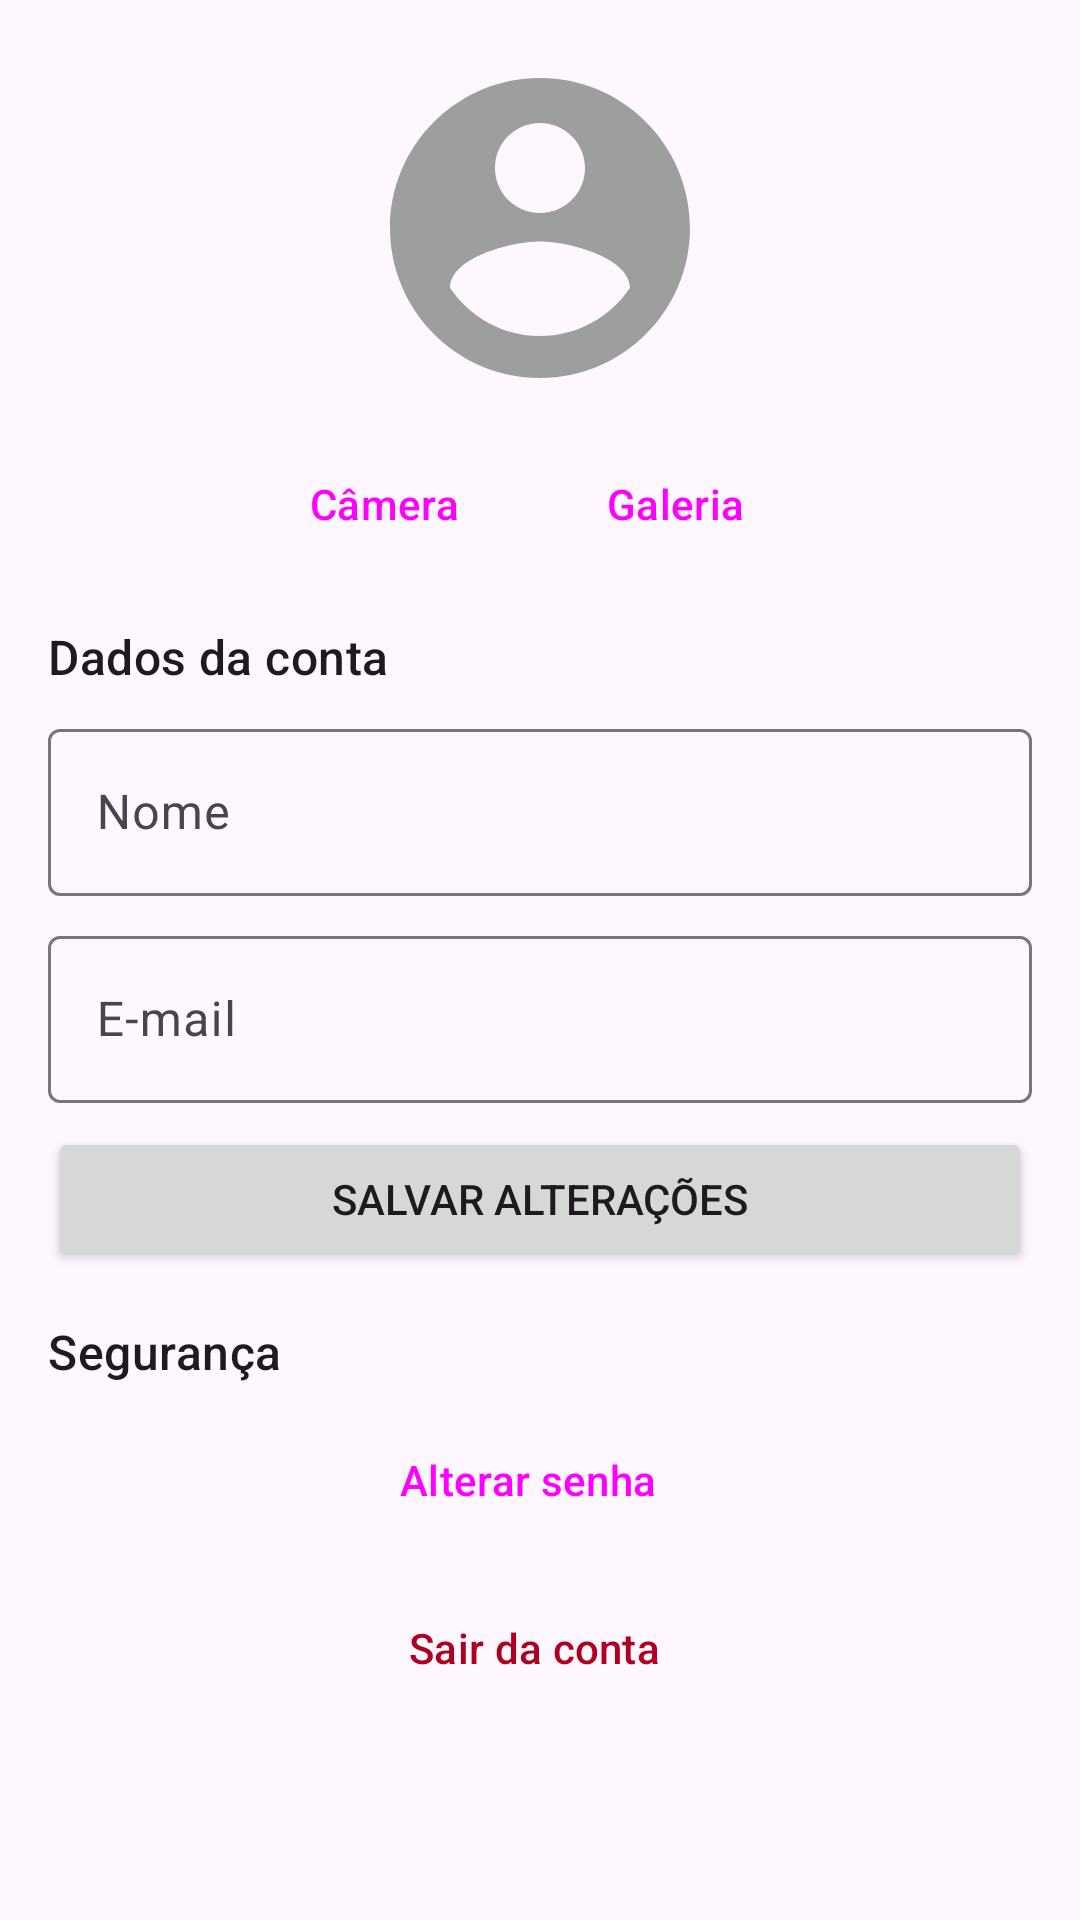

Android layout source for this screen:
<!-- AndroidManifest.xml: application theme Theme.PokeCalc -->
<!-- res/layout/fragment_perfil.xml -->
<?xml version="1.0" encoding="utf-8"?>
<ScrollView xmlns:android="http://schemas.android.com/apk/res/android"
    xmlns:app="http://schemas.android.com/apk/res-auto"
    android:layout_width="match_parent"
    android:layout_height="match_parent">

    <LinearLayout
        android:layout_width="match_parent"
        android:layout_height="wrap_content"
        android:gravity="center_horizontal"
        android:orientation="vertical"
        android:padding="16dp">

        <ImageView
            android:id="@+id/iv_foto"
            android:layout_width="120dp"
            android:layout_height="120dp"
            android:contentDescription="@string/desc_foto_perfil"
            android:scaleType="centerCrop"
            android:src="@drawable/ic_avatar" />

        <LinearLayout
            android:layout_width="wrap_content"
            android:layout_height="wrap_content"
            android:layout_marginTop="8dp"
            android:orientation="horizontal">

            <Button
                android:id="@+id/btn_camera"
                style="@style/Widget.Material3.Button.OutlinedButton.Icon"
                android:layout_width="wrap_content"
                android:layout_height="wrap_content"
                android:minHeight="48dp"
                android:text="@string/tirar_foto"
                app:icon="@drawable/ic_camera" />

            <Button
                android:id="@+id/btn_galeria"
                style="@style/Widget.Material3.Button.OutlinedButton.Icon"
                android:layout_width="wrap_content"
                android:layout_height="wrap_content"
                android:layout_marginStart="8dp"
                android:minHeight="48dp"
                android:text="@string/usar_galeria"
                app:icon="@drawable/ic_image" />
        </LinearLayout>

        <TextView
            android:layout_width="match_parent"
            android:layout_height="wrap_content"
            android:layout_marginTop="16dp"
            android:accessibilityHeading="true"
            android:text="@string/dados_conta"
            android:textAppearance="?attr/textAppearanceTitleMedium" />

        <com.google.android.material.textfield.TextInputLayout
            android:id="@+id/til_nome"
            style="@style/Widget.Material3.TextInputLayout.OutlinedBox"
            android:layout_width="match_parent"
            android:layout_height="wrap_content"
            android:layout_marginTop="8dp"
            android:hint="@string/nome">

            <com.google.android.material.textfield.TextInputEditText
                android:id="@+id/et_nome"
                android:layout_width="match_parent"
                android:layout_height="wrap_content"
                android:inputType="textPersonName|textCapWords" />
        </com.google.android.material.textfield.TextInputLayout>

        <com.google.android.material.textfield.TextInputLayout
            android:id="@+id/til_email"
            style="@style/Widget.Material3.TextInputLayout.OutlinedBox"
            android:layout_width="match_parent"
            android:layout_height="wrap_content"
            android:layout_marginTop="8dp"
            android:hint="@string/email">

            <com.google.android.material.textfield.TextInputEditText
                android:id="@+id/et_email"
                android:layout_width="match_parent"
                android:layout_height="wrap_content"
                android:inputType="textEmailAddress" />
        </com.google.android.material.textfield.TextInputLayout>

        <com.google.android.material.progressindicator.LinearProgressIndicator
            android:id="@+id/progresso"
            android:layout_width="match_parent"
            android:layout_height="wrap_content"
            android:layout_marginTop="8dp"
            android:indeterminate="true"
            android:visibility="gone" />

        <Button
            android:id="@+id/btn_salvar_perfil"
            android:layout_width="match_parent"
            android:layout_height="wrap_content"
            android:layout_marginTop="8dp"
            android:minHeight="48dp"
            android:text="@string/salvar_perfil" />

        <TextView
            android:layout_width="match_parent"
            android:layout_height="wrap_content"
            android:layout_marginTop="16dp"
            android:accessibilityHeading="true"
            android:text="@string/seguranca"
            android:textAppearance="?attr/textAppearanceTitleMedium" />

        <Button
            android:id="@+id/btn_trocar_senha"
            style="@style/Widget.Material3.Button.OutlinedButton.Icon"
            android:layout_width="match_parent"
            android:layout_height="wrap_content"
            android:layout_marginTop="8dp"
            android:minHeight="48dp"
            android:text="@string/trocar_senha"
            app:icon="@drawable/ic_lock" />

        <Button
            android:id="@+id/btn_sair"
            style="@style/Widget.Material3.Button.TextButton.Icon"
            android:layout_width="match_parent"
            android:layout_height="wrap_content"
            android:layout_marginTop="8dp"
            android:minHeight="48dp"
            android:text="@string/sair_conta"
            android:textColor="?attr/colorError"
            app:icon="@drawable/ic_logout"
            app:iconTint="?attr/colorError" />
    </LinearLayout>
</ScrollView>
<!-- resources referenced by this layout -->
<resources>
  <!-- drawable ic_avatar (drawable) -->
  <vector xmlns:android="http://schemas.android.com/apk/res/android"
      android:width="120dp"
      android:height="120dp"
      android:viewportWidth="24"
      android:viewportHeight="24">
      <path
          android:fillColor="#FF9E9E9E"
          android:pathData="M12,2C6.48,2 2,6.48 2,12s4.48,10 10,10 10,-4.48 10,-10S17.52,2 12,2zM12,5c1.66,0 3,1.34 3,3s-1.34,3 -3,3 -3,-1.34 -3,-3 1.34,-3 3,-3zM12,19.2c-2.5,0 -4.71,-1.28 -6,-3.22 0.03,-1.99 4,-3.08 6,-3.08 1.99,0 5.97,1.09 6,3.08 -1.29,1.94 -3.5,3.22 -6,3.22z" />
  </vector>
  <!-- drawable ic_camera (drawable) -->
  <vector xmlns:android="http://schemas.android.com/apk/res/android"
      android:width="24dp"
      android:height="24dp"
      android:tint="?attr/colorControlNormal"
      android:viewportWidth="24"
      android:viewportHeight="24">
      <path
          android:fillColor="@android:color/white"
          android:pathData="M9,2L7.17,4H4c-1.1,0 -2,0.9 -2,2v12c0,1.1 0.9,2 2,2h16c1.1,0 2,-0.9 2,-2V6c0,-1.1 -0.9,-2 -2,-2h-3.17L15,2H9zM12,17c-2.76,0 -5,-2.24 -5,-5s2.24,-5 5,-5 5,2.24 5,5 -2.24,5 -5,5zM12,8.8a3.2,3.2 0,1 0,0 6.4a3.2,3.2 0,1 0,0 -6.4z" />
  </vector>
  <string name="dados_conta">Dados da conta</string>
  <string name="desc_foto_perfil">Foto de perfil</string>
  <string name="email">E-mail</string>
  <string name="nome">Nome</string>
  <string name="sair_conta">Sair da conta</string>
  <string name="salvar_perfil">Salvar alterações</string>
  <string name="seguranca">Segurança</string>
  <string name="tirar_foto">Câmera</string>
  <string name="trocar_senha">Alterar senha</string>
  <string name="usar_galeria">Galeria</string>
  <style name="Theme.PokeCalc" parent="Theme.Material3.DayNight.NoActionBar">
          <item name="colorPrimary">@color/vermelho</item>
          <item name="colorOnPrimary">@color/branco</item>
          <item name="colorSecondary">@color/vermelho_escuro</item>
          <item name="colorOnSecondary">@color/branco</item>
          <item name="colorError">@color/erro</item>
          
          <item name="android:windowOptOutEdgeToEdgeEnforcement" tools:targetApi="35">true</item>
      </style>
  <color name="vermelho">#B71C1C</color>
  <color name="branco">#FFFFFF</color>
  <color name="vermelho_escuro">#7F0000</color>
  <color name="erro">#B00020</color>
</resources>
